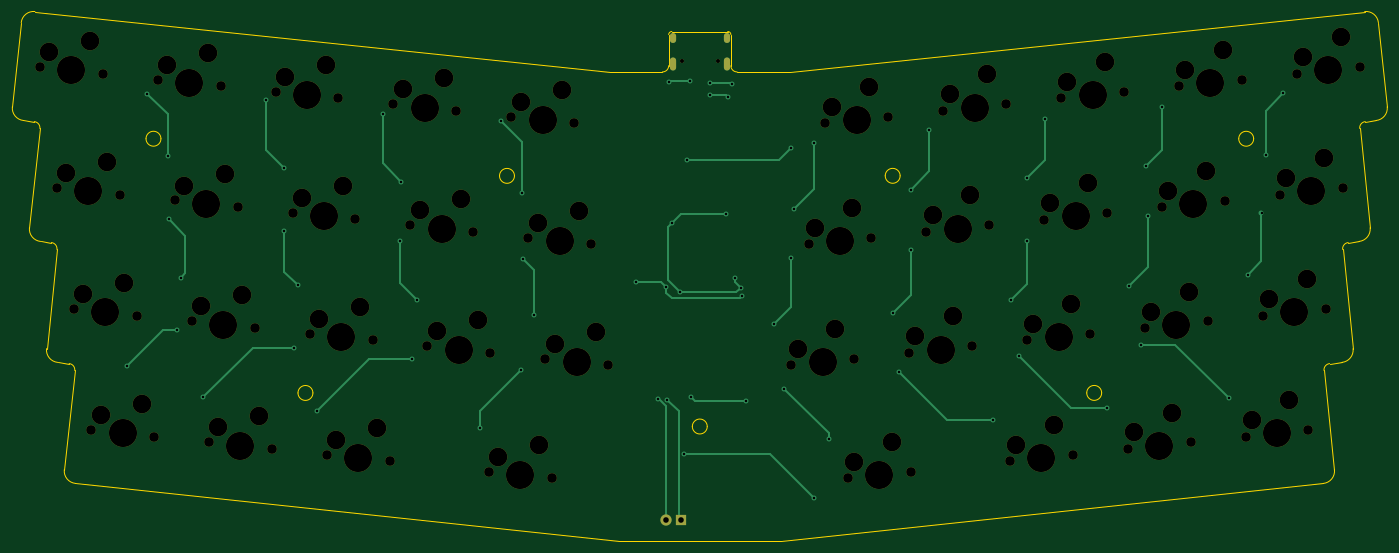
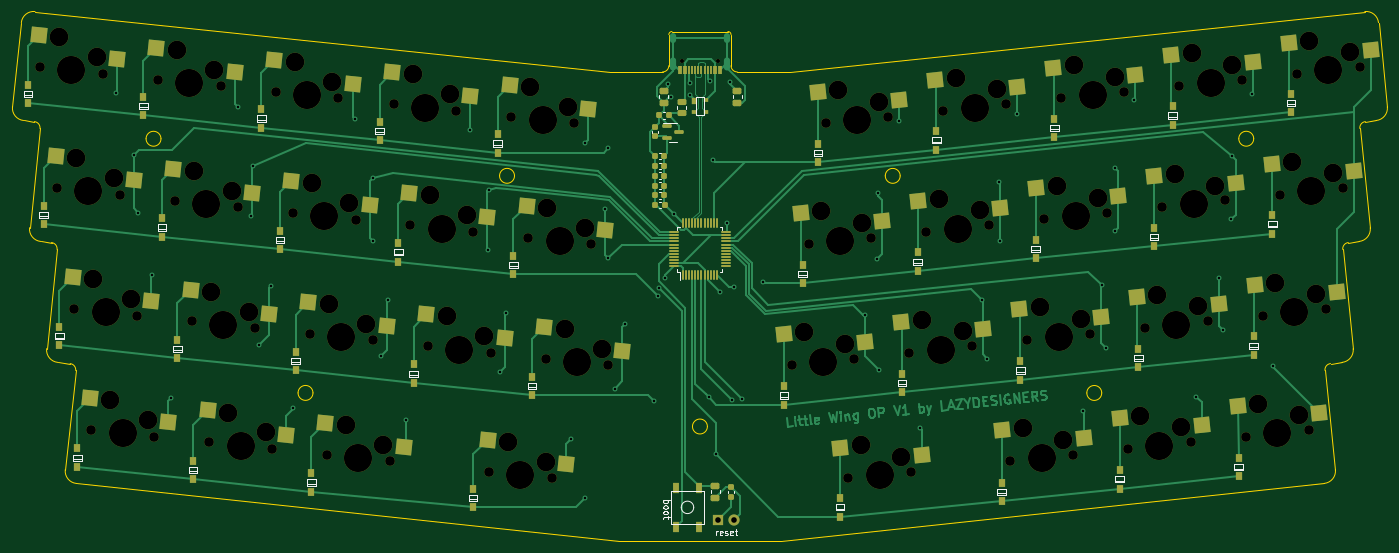
Circuit board: 9 layer files. Board 221.0 x 85.0 mm.
- bottom_copper: LittleWing-B_Cu.gbr (48697 bytes)
- bottom_mask: LittleWing-B_Mask.gbr (15927 bytes)
- bottom_silk: LittleWing-B_Silkscreen.gbr (18821 bytes)
- outline: LittleWing-Edge_Cuts.gbr (4618 bytes)
- top_copper: LittleWing-F_Cu.gbr (7701 bytes)
- top_mask: LittleWing-F_Mask.gbr (6879 bytes)
- top_silk: LittleWing-F_Silkscreen.gbr (469 bytes)
- drill: LittleWing-NPTH.drl (4051 bytes)
- drill: LittleWing-PTH.drl (2112 bytes)

=== bottom_copper: LittleWing-B_Cu.gbr (48697 bytes, source omitted) ===
=== bottom_mask: LittleWing-B_Mask.gbr (15927 bytes, source omitted) ===
=== bottom_silk: LittleWing-B_Silkscreen.gbr (18821 bytes, source omitted) ===
=== outline: LittleWing-Edge_Cuts.gbr ===
%TF.GenerationSoftware,KiCad,Pcbnew,9.0.2*%
%TF.CreationDate,2025-09-05T14:25:20+08:00*%
%TF.ProjectId,LittleWing,4c697474-6c65-4576-996e-672e6b696361,rev?*%
%TF.SameCoordinates,Original*%
%TF.FileFunction,Profile,NP*%
%FSLAX46Y46*%
G04 Gerber Fmt 4.6, Leading zero omitted, Abs format (unit mm)*
G04 Created by KiCad (PCBNEW 9.0.2) date 2025-09-05 14:25:20*
%MOMM*%
%LPD*%
G01*
G04 APERTURE LIST*
%TA.AperFunction,Profile*%
%ADD10C,0.050000*%
%TD*%
G04 APERTURE END LIST*
D10*
X270911452Y-139383081D02*
X268909083Y-139584187D01*
X64427689Y-139383081D02*
G75*
G02*
X62647621Y-137184971I209011J1989081D01*
G01*
X64427689Y-139383081D02*
X66294167Y-139578221D01*
X67286466Y-158837447D02*
X154629545Y-168018611D01*
X154629545Y-168018611D02*
X180709595Y-168018611D01*
X232272515Y-144291269D02*
G75*
G02*
X229872515Y-144291269I-1200000J0D01*
G01*
X229872515Y-144291269D02*
G75*
G02*
X232272515Y-144291269I1200000J0D01*
G01*
X58580147Y-84761669D02*
X57157415Y-98298062D01*
X273758900Y-101779444D02*
X275436582Y-117741521D01*
X62647702Y-137184980D02*
X64325384Y-121222903D01*
X269696771Y-156645321D02*
X268019089Y-140683244D01*
X162666784Y-86693422D02*
G75*
G02*
X163166784Y-86193384I500016J22D01*
G01*
X61682545Y-119939622D02*
G75*
G02*
X59902580Y-117741523I209055J1989022D01*
G01*
X172166784Y-86193422D02*
G75*
G02*
X172666778Y-86693422I16J-499978D01*
G01*
X168866784Y-149693422D02*
G75*
G02*
X166466784Y-149693422I-1200000J0D01*
G01*
X166466784Y-149693422D02*
G75*
G02*
X168866784Y-149693422I1200000J0D01*
G01*
X199876873Y-109392537D02*
G75*
G02*
X197476873Y-109392537I-1200000J0D01*
G01*
X197476873Y-109392537D02*
G75*
G02*
X199876873Y-109392537I1200000J0D01*
G01*
X173666784Y-92693422D02*
G75*
G02*
X172666778Y-91693422I16J1000022D01*
G01*
X173666784Y-92693422D02*
X182159857Y-92693422D01*
X276758993Y-84761669D02*
X278181725Y-98298062D01*
X60690247Y-100680395D02*
G75*
G02*
X61580206Y-101779440I-104547J-994505D01*
G01*
X63435390Y-120123854D02*
G75*
G02*
X64325444Y-121222909I-104490J-994546D01*
G01*
X172166784Y-86193422D02*
X163166784Y-86193422D01*
X162666784Y-91693422D02*
G75*
G02*
X161666784Y-92693484I-1000084J22D01*
G01*
X272691439Y-137184980D02*
G75*
G02*
X270911447Y-139383036I-1989039J-209020D01*
G01*
X58937402Y-100496163D02*
X60690247Y-100680395D01*
X268019089Y-140683244D02*
G75*
G02*
X268909082Y-139584186I994511J104544D01*
G01*
X274560892Y-82981682D02*
G75*
G02*
X276759005Y-84761668I209008J-1989118D01*
G01*
X58937402Y-100496163D02*
G75*
G02*
X57157431Y-98298064I209098J1989063D01*
G01*
X269696771Y-156645321D02*
G75*
G02*
X267916789Y-158843470I-1989071J-209079D01*
G01*
X60778248Y-82981682D02*
X153179284Y-92693422D01*
X137871784Y-109398422D02*
G75*
G02*
X135471784Y-109398422I-1200000J0D01*
G01*
X135471784Y-109398422D02*
G75*
G02*
X137871784Y-109398422I1200000J0D01*
G01*
X161666784Y-92693422D02*
X153179284Y-92693422D01*
X61682545Y-119939622D02*
X63435390Y-120123854D01*
X162666784Y-86693422D02*
X162666784Y-91693422D01*
X65506479Y-156639347D02*
X67184161Y-140677270D01*
X66294167Y-139578221D02*
G75*
G02*
X67184080Y-140677261I-104567J-994479D01*
G01*
X105471784Y-144298422D02*
G75*
G02*
X103071784Y-144298422I-1200000J0D01*
G01*
X103071784Y-144298422D02*
G75*
G02*
X105471784Y-144298422I1200000J0D01*
G01*
X59902558Y-117741521D02*
X61580241Y-101779444D01*
X271013756Y-121222903D02*
G75*
G02*
X271903751Y-120123861I994544J104503D01*
G01*
X256706873Y-103432537D02*
G75*
G02*
X254306873Y-103432537I-1200000J0D01*
G01*
X254306873Y-103432537D02*
G75*
G02*
X256706873Y-103432537I1200000J0D01*
G01*
X172666784Y-86693422D02*
X172666784Y-91693422D01*
X276401738Y-100496163D02*
X274648894Y-100680395D01*
X271013756Y-121222903D02*
X272691439Y-137184980D01*
X267916784Y-158843422D02*
X180709595Y-168018611D01*
X275436582Y-117741521D02*
G75*
G02*
X273656601Y-119939680I-1989082J-209079D01*
G01*
X67286466Y-158837448D02*
G75*
G02*
X65506454Y-156639344I209034J1989048D01*
G01*
X58580147Y-84761669D02*
G75*
G02*
X60778251Y-82981649I1989053J-209031D01*
G01*
X273758900Y-101779444D02*
G75*
G02*
X274648894Y-100680396I994500J104544D01*
G01*
X81041784Y-103428422D02*
G75*
G02*
X78641784Y-103428422I-1200000J0D01*
G01*
X78641784Y-103428422D02*
G75*
G02*
X81041784Y-103428422I1200000J0D01*
G01*
X273656595Y-119939622D02*
X271903750Y-120123854D01*
X274560892Y-82981682D02*
X182159857Y-92693422D01*
X278181725Y-98298062D02*
G75*
G02*
X276401743Y-100496214I-1989125J-209038D01*
G01*
M02*

=== top_copper: LittleWing-F_Cu.gbr (7701 bytes, source omitted) ===
=== top_mask: LittleWing-F_Mask.gbr ===
%TF.GenerationSoftware,KiCad,Pcbnew,9.0.2*%
%TF.CreationDate,2025-09-05T14:25:20+08:00*%
%TF.ProjectId,LittleWing,4c697474-6c65-4576-996e-672e6b696361,rev?*%
%TF.SameCoordinates,Original*%
%TF.FileFunction,Soldermask,Top*%
%TF.FilePolarity,Negative*%
%FSLAX46Y46*%
G04 Gerber Fmt 4.6, Leading zero omitted, Abs format (unit mm)*
G04 Created by KiCad (PCBNEW 9.0.2) date 2025-09-05 14:25:20*
%MOMM*%
%LPD*%
G01*
G04 APERTURE LIST*
%ADD10R,1.800000X1.800000*%
%ADD11C,1.800000*%
%ADD12C,1.550000*%
%ADD13C,3.000000*%
%ADD14C,4.530000*%
%ADD15C,0.650000*%
%ADD16O,1.000000X1.600000*%
%ADD17O,1.000000X2.100000*%
G04 APERTURE END LIST*
D10*
X164706784Y-164693422D03*
D11*
X162166784Y-164693422D03*
D12*
X216917499Y-97888719D03*
D13*
X213860409Y-93102050D03*
D14*
X211865328Y-98419724D03*
D13*
X207810697Y-96291892D03*
D12*
X206813157Y-98950729D03*
X152937499Y-139840729D03*
D13*
X150942418Y-134523055D03*
D14*
X147885328Y-139309724D03*
D13*
X144361702Y-136385385D03*
D12*
X142833157Y-138778719D03*
X192487499Y-138778719D03*
D13*
X189430409Y-133992050D03*
D14*
X187435328Y-139309724D03*
D13*
X183380697Y-137181892D03*
D12*
X182383157Y-139840729D03*
X128517499Y-98950729D03*
D13*
X126522418Y-93633055D03*
D14*
X123465328Y-98419724D03*
D13*
X119941702Y-95495385D03*
D12*
X118413157Y-97888719D03*
X201587499Y-156968719D03*
D13*
X198530409Y-152182050D03*
D14*
X196535328Y-157499724D03*
D13*
X192480697Y-155371892D03*
D12*
X191483157Y-158030729D03*
X227647499Y-154228719D03*
D13*
X224590409Y-149442050D03*
D14*
X222595328Y-154759724D03*
D13*
X218540697Y-152631892D03*
D12*
X217543157Y-155290729D03*
X195247499Y-119328719D03*
D13*
X192190409Y-114542050D03*
D14*
X190195328Y-119859724D03*
D13*
X186140697Y-117731892D03*
D12*
X185143157Y-120390729D03*
X79918955Y-151324427D03*
D13*
X77923874Y-146006753D03*
D14*
X74866784Y-150793422D03*
D13*
X71343158Y-147869083D03*
D12*
X69814613Y-150262417D03*
X235877499Y-95898719D03*
D13*
X232820409Y-91112050D03*
D14*
X230825328Y-96429724D03*
D13*
X226770697Y-94301892D03*
D12*
X225773157Y-96960729D03*
X246572499Y-152246769D03*
D13*
X243515409Y-147460100D03*
D14*
X241520328Y-152777774D03*
D13*
X237465697Y-150649942D03*
D12*
X236468157Y-153308779D03*
X233127499Y-115358719D03*
D13*
X230070409Y-110572050D03*
D14*
X228075328Y-115889724D03*
D13*
X224020697Y-113761892D03*
D12*
X223023157Y-116420729D03*
X117797499Y-155290729D03*
D13*
X115802418Y-149973055D03*
D14*
X112745328Y-154759724D03*
D13*
X109221702Y-151835385D03*
D12*
X107693157Y-154228719D03*
X214197499Y-117338719D03*
D13*
X211140409Y-112552050D03*
D14*
X209145328Y-117869724D03*
D13*
X205090697Y-115741892D03*
D12*
X204093157Y-118400729D03*
X98867499Y-153290729D03*
D13*
X96872418Y-147973055D03*
D14*
X93815328Y-152759724D03*
D13*
X90291702Y-149835385D03*
D12*
X88763157Y-152228719D03*
X265518955Y-150262417D03*
D13*
X262461865Y-145475748D03*
D14*
X260466784Y-150793422D03*
D13*
X256412153Y-148665590D03*
D12*
X255414613Y-151324427D03*
X271027499Y-111378719D03*
D13*
X267970409Y-106592050D03*
D14*
X265975328Y-111909724D03*
D13*
X261920697Y-109781892D03*
D12*
X260923157Y-112440729D03*
D15*
X164776784Y-90858422D03*
X170556784Y-90858422D03*
D16*
X163346784Y-87208422D03*
D17*
X163346784Y-91388422D03*
D16*
X171986784Y-87208422D03*
D17*
X171986784Y-91388422D03*
D12*
X273747499Y-91928719D03*
D13*
X270690409Y-87142050D03*
D14*
X268695328Y-92459724D03*
D13*
X264640697Y-90331892D03*
D12*
X263643157Y-92990729D03*
X77157499Y-131860729D03*
D13*
X75162418Y-126543055D03*
D14*
X72105328Y-131329724D03*
D13*
X68581702Y-128405385D03*
D12*
X67053157Y-130798719D03*
X90627499Y-94970729D03*
D13*
X88632418Y-89653055D03*
D14*
X85575328Y-94439724D03*
D13*
X82051702Y-91515385D03*
D12*
X80523157Y-93908719D03*
X211437499Y-136788719D03*
D13*
X208380409Y-132002050D03*
D14*
X206385328Y-137319724D03*
D13*
X202330697Y-135191892D03*
D12*
X201333157Y-137850729D03*
X133997499Y-137850729D03*
D13*
X132002418Y-132533055D03*
D14*
X128945328Y-137319724D03*
D13*
X125421702Y-134395385D03*
D12*
X123893157Y-136788719D03*
X150207499Y-120390729D03*
D13*
X148212418Y-115073055D03*
D14*
X145155328Y-119859724D03*
D13*
X141631702Y-116935385D03*
D12*
X140103157Y-119328719D03*
X93367499Y-114410729D03*
D13*
X91372418Y-109093055D03*
D14*
X88315328Y-113879724D03*
D13*
X84791702Y-110955385D03*
D12*
X83263157Y-113348719D03*
X230397499Y-134798719D03*
D13*
X227340409Y-130012050D03*
D14*
X225345328Y-135329724D03*
D13*
X221290697Y-133201892D03*
D12*
X220293157Y-135860729D03*
X197967499Y-99878719D03*
D13*
X194910409Y-95092050D03*
D14*
X192915328Y-100409724D03*
D13*
X188860697Y-98281892D03*
D12*
X187863157Y-100940729D03*
X131257499Y-118400729D03*
D13*
X129262418Y-113083055D03*
D14*
X126205328Y-117869724D03*
D13*
X122681702Y-114945385D03*
D12*
X121153157Y-117338719D03*
X252077499Y-113368719D03*
D13*
X249020409Y-108582050D03*
D14*
X247025328Y-113899724D03*
D13*
X242970697Y-111771892D03*
D12*
X241973157Y-114430729D03*
X96107499Y-133850729D03*
D13*
X94112418Y-128533055D03*
D14*
X91055328Y-133319724D03*
D13*
X87531702Y-130395385D03*
D12*
X86003157Y-132788719D03*
X109567499Y-96960729D03*
D13*
X107572418Y-91643055D03*
D14*
X104515328Y-96429724D03*
D13*
X100991702Y-93505385D03*
D12*
X99463157Y-95898719D03*
X254817499Y-93918719D03*
D13*
X251760409Y-89132050D03*
D14*
X249765328Y-94449724D03*
D13*
X245710697Y-92321892D03*
D12*
X244713157Y-94980729D03*
X112307499Y-116400729D03*
D13*
X110312418Y-111083055D03*
D14*
X107255328Y-115869724D03*
D13*
X103731702Y-112945385D03*
D12*
X102203157Y-115338719D03*
X268277499Y-130818719D03*
D13*
X265220409Y-126032050D03*
D14*
X263225328Y-131349724D03*
D13*
X259170697Y-129221892D03*
D12*
X258173157Y-131880729D03*
X74417499Y-112420729D03*
D13*
X72422418Y-107103055D03*
D14*
X69365328Y-111889724D03*
D13*
X65841702Y-108965385D03*
D12*
X64313157Y-111358719D03*
X249327499Y-132808719D03*
D13*
X246270409Y-128022050D03*
D14*
X244275328Y-133339724D03*
D13*
X240220697Y-131211892D03*
D12*
X239223157Y-133870729D03*
X147457499Y-100940729D03*
D13*
X145462418Y-95623055D03*
D14*
X142405328Y-100409724D03*
D13*
X138881702Y-97485385D03*
D12*
X137353157Y-99878719D03*
X71677499Y-92980729D03*
D13*
X69682418Y-87663055D03*
D14*
X66625328Y-92449724D03*
D13*
X63101702Y-89525385D03*
D12*
X61573157Y-91918719D03*
X115057499Y-135840729D03*
D13*
X113062418Y-130523055D03*
D14*
X110005328Y-135309724D03*
D13*
X106481702Y-132385385D03*
D12*
X104953157Y-134778719D03*
X143847499Y-158040729D03*
D13*
X141852418Y-152723055D03*
D14*
X138795328Y-157509724D03*
D13*
X135271702Y-154585385D03*
D12*
X133743157Y-156978719D03*
M02*

=== top_silk: LittleWing-F_Silkscreen.gbr ===
%TF.GenerationSoftware,KiCad,Pcbnew,9.0.2*%
%TF.CreationDate,2025-09-05T14:25:20+08:00*%
%TF.ProjectId,LittleWing,4c697474-6c65-4576-996e-672e6b696361,rev?*%
%TF.SameCoordinates,Original*%
%TF.FileFunction,Legend,Top*%
%TF.FilePolarity,Positive*%
%FSLAX46Y46*%
G04 Gerber Fmt 4.6, Leading zero omitted, Abs format (unit mm)*
G04 Created by KiCad (PCBNEW 9.0.2) date 2025-09-05 14:25:20*
%MOMM*%
%LPD*%
G01*
G04 APERTURE LIST*
G04 APERTURE END LIST*
M02*

=== drill: LittleWing-NPTH.drl ===
M48
; DRILL file {KiCad 9.0.2} date 2025-09-05T14:25:22+0800
; FORMAT={-:-/ absolute / metric / decimal}
; #@! TF.CreationDate,2025-09-05T14:25:22+08:00
; #@! TF.GenerationSoftware,Kicad,Pcbnew,9.0.2
; #@! TF.FileFunction,NonPlated,1,2,NPTH
FMAT,2
METRIC
; #@! TA.AperFunction,NonPlated,NPTH,ComponentDrill
T1C0.650
; #@! TA.AperFunction,NonPlated,NPTH,ComponentDrill
T2C1.550
; #@! TA.AperFunction,NonPlated,NPTH,ComponentDrill
T3C3.000
; #@! TA.AperFunction,NonPlated,NPTH,ComponentDrill
T4C4.530
%
G90
G05
T1
X164.777Y-90.858
X170.557Y-90.858
T2
X61.573Y-91.919
X64.313Y-111.359
X67.053Y-130.799
X69.815Y-150.262
X71.677Y-92.981
X74.417Y-112.421
X77.157Y-131.861
X79.919Y-151.324
X80.523Y-93.909
X83.263Y-113.349
X86.003Y-132.789
X88.763Y-152.229
X90.627Y-94.971
X93.367Y-114.411
X96.107Y-133.851
X98.867Y-153.291
X99.463Y-95.899
X102.203Y-115.339
X104.953Y-134.779
X107.693Y-154.229
X109.567Y-96.961
X112.307Y-116.401
X115.057Y-135.841
X117.797Y-155.291
X118.413Y-97.889
X121.153Y-117.339
X123.893Y-136.789
X128.517Y-98.951
X131.257Y-118.401
X133.743Y-156.979
X133.997Y-137.851
X137.353Y-99.879
X140.103Y-119.329
X142.833Y-138.779
X143.847Y-158.041
X147.457Y-100.941
X150.207Y-120.391
X152.937Y-139.841
X182.383Y-139.841
X185.143Y-120.391
X187.863Y-100.941
X191.483Y-158.031
X192.487Y-138.779
X195.247Y-119.329
X197.967Y-99.879
X201.333Y-137.851
X201.587Y-156.969
X204.093Y-118.401
X206.813Y-98.951
X211.437Y-136.789
X214.197Y-117.339
X216.917Y-97.889
X217.543Y-155.291
X220.293Y-135.861
X223.023Y-116.421
X225.773Y-96.961
X227.647Y-154.229
X230.397Y-134.799
X233.127Y-115.359
X235.877Y-95.899
X236.468Y-153.309
X239.223Y-133.871
X241.973Y-114.431
X244.713Y-94.981
X246.572Y-152.247
X249.327Y-132.809
X252.077Y-113.369
X254.817Y-93.919
X255.415Y-151.324
X258.173Y-131.881
X260.923Y-112.441
X263.643Y-92.991
X265.519Y-150.262
X268.277Y-130.819
X271.027Y-111.379
X273.747Y-91.929
T3
X63.102Y-89.525
X65.842Y-108.965
X68.582Y-128.405
X69.682Y-87.663
X71.343Y-147.869
X72.422Y-107.103
X75.162Y-126.543
X77.924Y-146.007
X82.052Y-91.515
X84.792Y-110.955
X87.532Y-130.395
X88.632Y-89.653
X90.292Y-149.835
X91.372Y-109.093
X94.112Y-128.533
X96.872Y-147.973
X100.992Y-93.505
X103.732Y-112.945
X106.482Y-132.385
X107.572Y-91.643
X109.222Y-151.835
X110.312Y-111.083
X113.062Y-130.523
X115.802Y-149.973
X119.942Y-95.495
X122.682Y-114.945
X125.422Y-134.395
X126.522Y-93.633
X129.262Y-113.083
X132.002Y-132.533
X135.272Y-154.585
X138.882Y-97.485
X141.632Y-116.935
X141.852Y-152.723
X144.362Y-136.385
X145.462Y-95.623
X148.212Y-115.073
X150.942Y-134.523
X183.381Y-137.182
X186.141Y-117.732
X188.861Y-98.282
X189.43Y-133.992
X192.19Y-114.542
X192.481Y-155.372
X194.91Y-95.092
X198.53Y-152.182
X202.331Y-135.192
X205.091Y-115.742
X207.811Y-96.292
X208.38Y-132.002
X211.14Y-112.552
X213.86Y-93.102
X218.541Y-152.632
X221.291Y-133.202
X224.021Y-113.762
X224.59Y-149.442
X226.771Y-94.302
X227.34Y-130.012
X230.07Y-110.572
X232.82Y-91.112
X237.466Y-150.65
X240.221Y-131.212
X242.971Y-111.772
X243.515Y-147.46
X245.711Y-92.322
X246.27Y-128.022
X249.02Y-108.582
X251.76Y-89.132
X256.412Y-148.666
X259.171Y-129.222
X261.921Y-109.782
X262.462Y-145.476
X264.641Y-90.332
X265.22Y-126.032
X267.97Y-106.592
X270.69Y-87.142
T4
X66.625Y-92.45
X69.365Y-111.89
X72.105Y-131.33
X74.867Y-150.793
X85.575Y-94.44
X88.315Y-113.88
X91.055Y-133.32
X93.815Y-152.76
X104.515Y-96.43
X107.255Y-115.87
X110.005Y-135.31
X112.745Y-154.76
X123.465Y-98.42
X126.205Y-117.87
X128.945Y-137.32
X138.795Y-157.51
X142.405Y-100.41
X145.155Y-119.86
X147.885Y-139.31
X187.435Y-139.31
X190.195Y-119.86
X192.915Y-100.41
X196.535Y-157.5
X206.385Y-137.32
X209.145Y-117.87
X211.865Y-98.42
X222.595Y-154.76
X225.345Y-135.33
X228.075Y-115.89
X230.825Y-96.43
X241.52Y-152.778
X244.275Y-133.34
X247.025Y-113.9
X249.765Y-94.45
X260.467Y-150.793
X263.225Y-131.35
X265.975Y-111.91
X268.695Y-92.46
M30

=== drill: LittleWing-PTH.drl ===
M48
; DRILL file {KiCad 9.0.2} date 2025-09-05T14:25:22+0800
; FORMAT={-:-/ absolute / metric / decimal}
; #@! TF.CreationDate,2025-09-05T14:25:22+08:00
; #@! TF.GenerationSoftware,Kicad,Pcbnew,9.0.2
; #@! TF.FileFunction,Plated,1,2,PTH
FMAT,2
METRIC
; #@! TA.AperFunction,Plated,PTH,ViaDrill
T1C0.400
; #@! TA.AperFunction,Plated,PTH,ComponentDrill
T2C0.600
; #@! TA.AperFunction,Plated,PTH,ComponentDrill
T3C0.900
%
G90
G05
T1
X75.517Y-139.993
X78.867Y-96.193
X82.167Y-106.193
X82.267Y-116.393
X83.617Y-134.143
X84.267Y-125.793
X87.867Y-144.993
X97.867Y-97.193
X100.867Y-108.193
X100.867Y-118.193
X102.467Y-136.993
X103.067Y-126.993
X106.067Y-147.193
X116.667Y-99.393
X119.467Y-119.793
X119.667Y-110.393
X121.467Y-138.793
X122.267Y-129.393
X132.267Y-149.993
X135.667Y-100.593
X138.867Y-140.593
X139.067Y-112.193
X139.267Y-122.793
X141.067Y-131.793
X157.467Y-126.493
X160.967Y-145.193
X162.267Y-127.293
X162.467Y-145.441
X162.767Y-94.293
X163.267Y-116.993
X164.467Y-128.093
X165.163Y-154.09
X165.567Y-106.893
X166.067Y-94.193
X166.242Y-144.968
X169.267Y-94.393
X169.267Y-96.393
X171.861Y-115.587
X172.267Y-96.793
X172.867Y-94.593
X173.267Y-125.793
X174.267Y-127.393
X174.467Y-128.693
X175.067Y-145.593
X179.667Y-133.193
X181.267Y-143.593
X182.367Y-104.993
X182.367Y-122.593
X182.884Y-114.693
X186.067Y-104.093
X186.067Y-161.193
X188.467Y-151.693
X198.767Y-131.393
X199.767Y-140.893
X201.567Y-111.593
X201.667Y-121.293
X204.567Y-101.993
X214.867Y-148.593
X217.767Y-129.293
X218.967Y-138.393
X220.267Y-109.793
X220.267Y-119.893
X223.167Y-100.293
X233.067Y-146.793
X236.667Y-127.093
X238.567Y-136.543
X239.467Y-107.793
X239.767Y-115.893
X241.967Y-98.393
X252.667Y-145.143
X255.767Y-125.293
X257.967Y-115.293
X258.667Y-105.993
X261.467Y-96.093
T3
X162.167Y-164.693
X164.707Y-164.693
T2
G00X163.347Y-86.908
M15
G01X163.347Y-87.508
M16
G05
G00X163.347Y-90.838
M15
G01X163.347Y-91.938
M16
G05
G00X171.987Y-86.908
M15
G01X171.987Y-87.508
M16
G05
G00X171.987Y-90.838
M15
G01X171.987Y-91.938
M16
G05
M30

